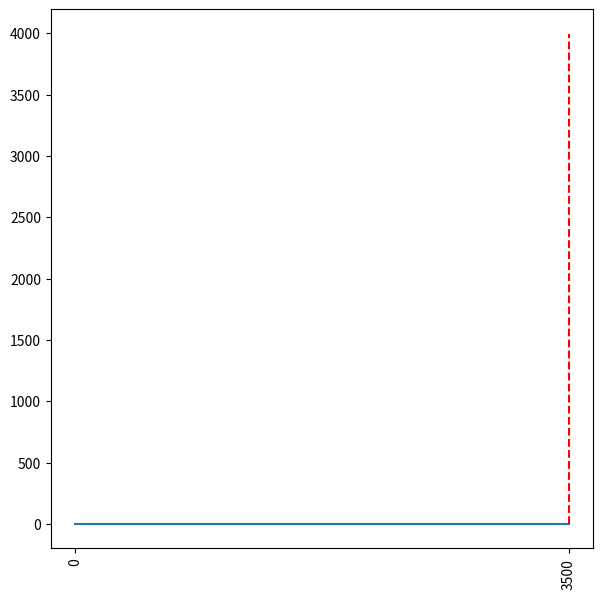

Here is the Python script that generated this plot: (Note: this script raises an exception after producing the figure.)
import numpy as np
import matplotlib.pyplot as plt

def func_tax(income):
    if income <= 3500:
        return 0
    income -= 3500
    if income <= 1500:
        tax = income * 0.03
    elif income <= 4500:
        tax = income * 0.1 - 105
    elif income <= 9000:
        tax = income * 0.2 - 555
    elif income <= 35000:
        tax = income * 0.25 - 1005
    elif income <= 55000:
        tax = income * 0.3 - 2755
    elif income <= 80000:
        tax = income * 0.35 - 5505
    else:
        tax = income * 0.45 - 13505
    return tax

# income = np.arange(13000,26000,0.02)
income = range(6500, 26000, 1)
tax = map(func_tax, income)
# print(tax)
# print func_tax(6500)

# plt.figure(figsize=(8,7), dpi=98)
# p1 = plt.subplot(211)
# p2 = plt.subplot(212)

# p1.plot(t,f1(t),"g-",label="$f(t)=e^{-t} \cdot \cos (2 \pi t)$")
# p2.plot(t,f2(t),"r-.",label="$g(t)=\sin (2 \pi t) \cos (3 \pi t)$",linewidth=2)

# p1.axis([0.0,5.01,-1.0,1.5])

# p1.set_ylabel("v",fontsize=14)
# p1.set_title("A simple example",fontsize=18)
# p1.grid(True)
# p1.legend()

# p2.axis([0.0,5.01,-1.0,1.5])
# p2.set_ylabel("v",fontsize=14)
# p2.set_xlabel("t",fontsize=14)
# p2.legend()


max_income = 20000
max_tax = max_income * 0.25 - 1005
fig = plt.figure(figsize=(7, 7))

x = [0, 3500, 5000, 8000, 12500, max_income]
plt.xticks(x, map(lambda i : str(i), x), rotation='vertical')
# ax.set_xticklabels(['0', '3500', '5000', '8000', '12500', str(max_income)])

plt.plot([0, 3500], [0, 0])
plt.plot([3500, 3500], [0, max_tax], 'r--')
plt.plot([3500, 5000], map(lambda i:0.03*(i-3500), [3500, 5000]))

income = [5000, 8000]
plt.plot([5000, 5000], [0, max_tax], 'r--')
plt.plot([5000, 8000], map(lambda i:0.1*(i-3500)-105, [5000, 8000]))

income = [8000, 12500]
plt.plot([8000, 8000], [0, max_tax], 'r--')
plt.plot([8000, 12500], map(lambda i:0.2*(i-3500)-555, [8000, 12500]))

plt.plot([12500, 12500], [0, max_tax], 'r--')
plt.plot([12500, max_income], map(lambda i:0.25*(i-3500)-1005, [12500, max_income]))
plt.show()